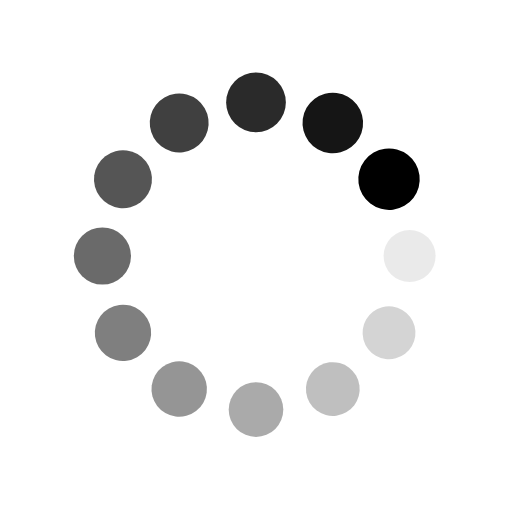
t = 0.00 s
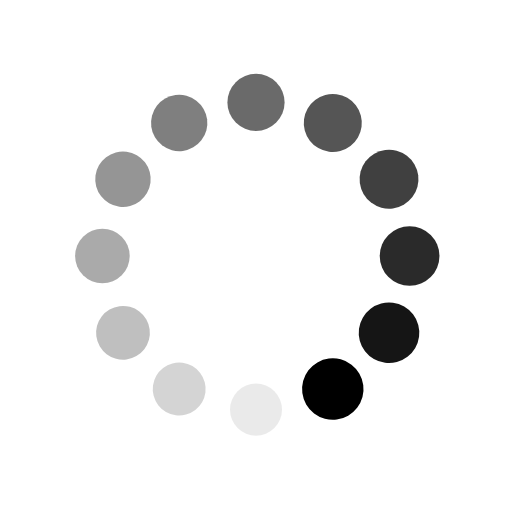
t = 0.25 s
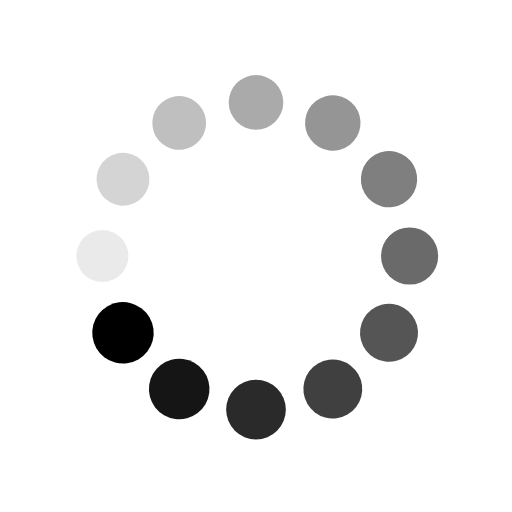
t = 0.50 s
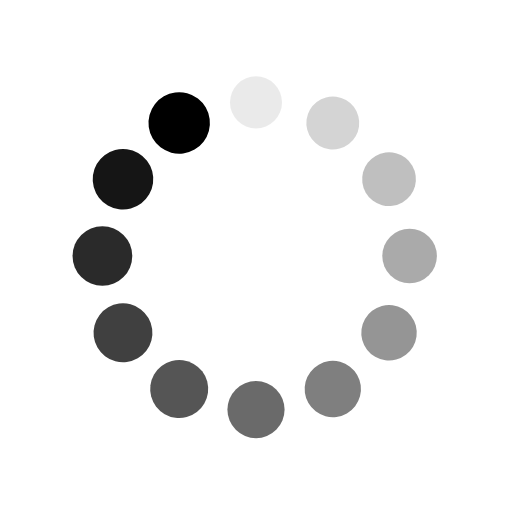
t = 0.75 s

The animated SVG that drew these frames (rendered in a browser with its animation timeline set to each time). Animation: 24 SMIL elements (animate=12,animateTransform=12); one cycle of 1.00 s, repeats indefinitely.

<svg class="lds-spin" width="60px"  height="60px"  xmlns="http://www.w3.org/2000/svg" xmlns:xlink="http://www.w3.org/1999/xlink" viewBox="0 0 100 100" preserveAspectRatio="xMidYMid"><g transform="translate(80,50)">
  <g transform="rotate(0)">
    <circle cx="0" cy="0" r="5" fill="#00000" fill-opacity="1" transform="scale(1.07667 1.07667)">
      <animateTransform attributeName="transform" type="scale" begin="-0.9166666666666666s" values="1.2 1.2;1 1" keyTimes="0;1" dur="1s" repeatCount="indefinite"></animateTransform>
      <animate attributeName="fill-opacity" keyTimes="0;1" dur="1s" repeatCount="indefinite" values="1;0" begin="-0.9166666666666666s"></animate>
    </circle>
  </g>
</g><g transform="translate(75.98076211353316,65)">
  <g transform="rotate(29.999999999999996)">
    <circle cx="0" cy="0" r="5" fill="#00000" fill-opacity="0.9166666666666666" transform="scale(1.09333 1.09333)">
      <animateTransform attributeName="transform" type="scale" begin="-0.8333333333333334s" values="1.2 1.2;1 1" keyTimes="0;1" dur="1s" repeatCount="indefinite"></animateTransform>
      <animate attributeName="fill-opacity" keyTimes="0;1" dur="1s" repeatCount="indefinite" values="1;0" begin="-0.8333333333333334s"></animate>
    </circle>
  </g>
</g><g transform="translate(65,75.98076211353316)">
  <g transform="rotate(59.99999999999999)">
    <circle cx="0" cy="0" r="5" fill="#00000" fill-opacity="0.8333333333333334" transform="scale(1.11 1.11)">
      <animateTransform attributeName="transform" type="scale" begin="-0.75s" values="1.2 1.2;1 1" keyTimes="0;1" dur="1s" repeatCount="indefinite"></animateTransform>
      <animate attributeName="fill-opacity" keyTimes="0;1" dur="1s" repeatCount="indefinite" values="1;0" begin="-0.75s"></animate>
    </circle>
  </g>
</g><g transform="translate(50,80)">
  <g transform="rotate(90)">
    <circle cx="0" cy="0" r="5" fill="#00000" fill-opacity="0.75" transform="scale(1.12667 1.12667)">
      <animateTransform attributeName="transform" type="scale" begin="-0.6666666666666666s" values="1.2 1.2;1 1" keyTimes="0;1" dur="1s" repeatCount="indefinite"></animateTransform>
      <animate attributeName="fill-opacity" keyTimes="0;1" dur="1s" repeatCount="indefinite" values="1;0" begin="-0.6666666666666666s"></animate>
    </circle>
  </g>
</g><g transform="translate(35.00000000000001,75.98076211353316)">
  <g transform="rotate(119.99999999999999)">
    <circle cx="0" cy="0" r="5" fill="#00000" fill-opacity="0.6666666666666666" transform="scale(1.14333 1.14333)">
      <animateTransform attributeName="transform" type="scale" begin="-0.5833333333333334s" values="1.2 1.2;1 1" keyTimes="0;1" dur="1s" repeatCount="indefinite"></animateTransform>
      <animate attributeName="fill-opacity" keyTimes="0;1" dur="1s" repeatCount="indefinite" values="1;0" begin="-0.5833333333333334s"></animate>
    </circle>
  </g>
</g><g transform="translate(24.01923788646684,65)">
  <g transform="rotate(150.00000000000003)">
    <circle cx="0" cy="0" r="5" fill="#00000" fill-opacity="0.5833333333333334" transform="scale(1.16 1.16)">
      <animateTransform attributeName="transform" type="scale" begin="-0.5s" values="1.2 1.2;1 1" keyTimes="0;1" dur="1s" repeatCount="indefinite"></animateTransform>
      <animate attributeName="fill-opacity" keyTimes="0;1" dur="1s" repeatCount="indefinite" values="1;0" begin="-0.5s"></animate>
    </circle>
  </g>
</g><g transform="translate(20,50.00000000000001)">
  <g transform="rotate(180)">
    <circle cx="0" cy="0" r="5" fill="#00000" fill-opacity="0.5" transform="scale(1.17667 1.17667)">
      <animateTransform attributeName="transform" type="scale" begin="-0.4166666666666667s" values="1.2 1.2;1 1" keyTimes="0;1" dur="1s" repeatCount="indefinite"></animateTransform>
      <animate attributeName="fill-opacity" keyTimes="0;1" dur="1s" repeatCount="indefinite" values="1;0" begin="-0.4166666666666667s"></animate>
    </circle>
  </g>
</g><g transform="translate(24.019237886466836,35.00000000000001)">
  <g transform="rotate(209.99999999999997)">
    <circle cx="0" cy="0" r="5" fill="#00000" fill-opacity="0.4166666666666667" transform="scale(1.19333 1.19333)">
      <animateTransform attributeName="transform" type="scale" begin="-0.3333333333333333s" values="1.2 1.2;1 1" keyTimes="0;1" dur="1s" repeatCount="indefinite"></animateTransform>
      <animate attributeName="fill-opacity" keyTimes="0;1" dur="1s" repeatCount="indefinite" values="1;0" begin="-0.3333333333333333s"></animate>
    </circle>
  </g>
</g><g transform="translate(34.999999999999986,24.019237886466847)">
  <g transform="rotate(239.99999999999997)">
    <circle cx="0" cy="0" r="5" fill="#00000" fill-opacity="0.3333333333333333" transform="scale(1.01 1.01)">
      <animateTransform attributeName="transform" type="scale" begin="-0.25s" values="1.2 1.2;1 1" keyTimes="0;1" dur="1s" repeatCount="indefinite"></animateTransform>
      <animate attributeName="fill-opacity" keyTimes="0;1" dur="1s" repeatCount="indefinite" values="1;0" begin="-0.25s"></animate>
    </circle>
  </g>
</g><g transform="translate(49.99999999999999,20)">
  <g transform="rotate(270)">
    <circle cx="0" cy="0" r="5" fill="#00000" fill-opacity="0.25" transform="scale(1.02667 1.02667)">
      <animateTransform attributeName="transform" type="scale" begin="-0.16666666666666666s" values="1.2 1.2;1 1" keyTimes="0;1" dur="1s" repeatCount="indefinite"></animateTransform>
      <animate attributeName="fill-opacity" keyTimes="0;1" dur="1s" repeatCount="indefinite" values="1;0" begin="-0.16666666666666666s"></animate>
    </circle>
  </g>
</g><g transform="translate(65,24.019237886466843)">
  <g transform="rotate(300.00000000000006)">
    <circle cx="0" cy="0" r="5" fill="#00000" fill-opacity="0.16666666666666666" transform="scale(1.04333 1.04333)">
      <animateTransform attributeName="transform" type="scale" begin="-0.08333333333333333s" values="1.2 1.2;1 1" keyTimes="0;1" dur="1s" repeatCount="indefinite"></animateTransform>
      <animate attributeName="fill-opacity" keyTimes="0;1" dur="1s" repeatCount="indefinite" values="1;0" begin="-0.08333333333333333s"></animate>
    </circle>
  </g>
</g><g transform="translate(75.98076211353316,34.999999999999986)">
  <g transform="rotate(329.99999999999994)">
    <circle cx="0" cy="0" r="5" fill="#00000" fill-opacity="0.08333333333333333" transform="scale(1.06 1.06)">
      <animateTransform attributeName="transform" type="scale" begin="0s" values="1.2 1.2;1 1" keyTimes="0;1" dur="1s" repeatCount="indefinite"></animateTransform>
      <animate attributeName="fill-opacity" keyTimes="0;1" dur="1s" repeatCount="indefinite" values="1;0" begin="0s"></animate>
    </circle>
  </g>
</g></svg>
